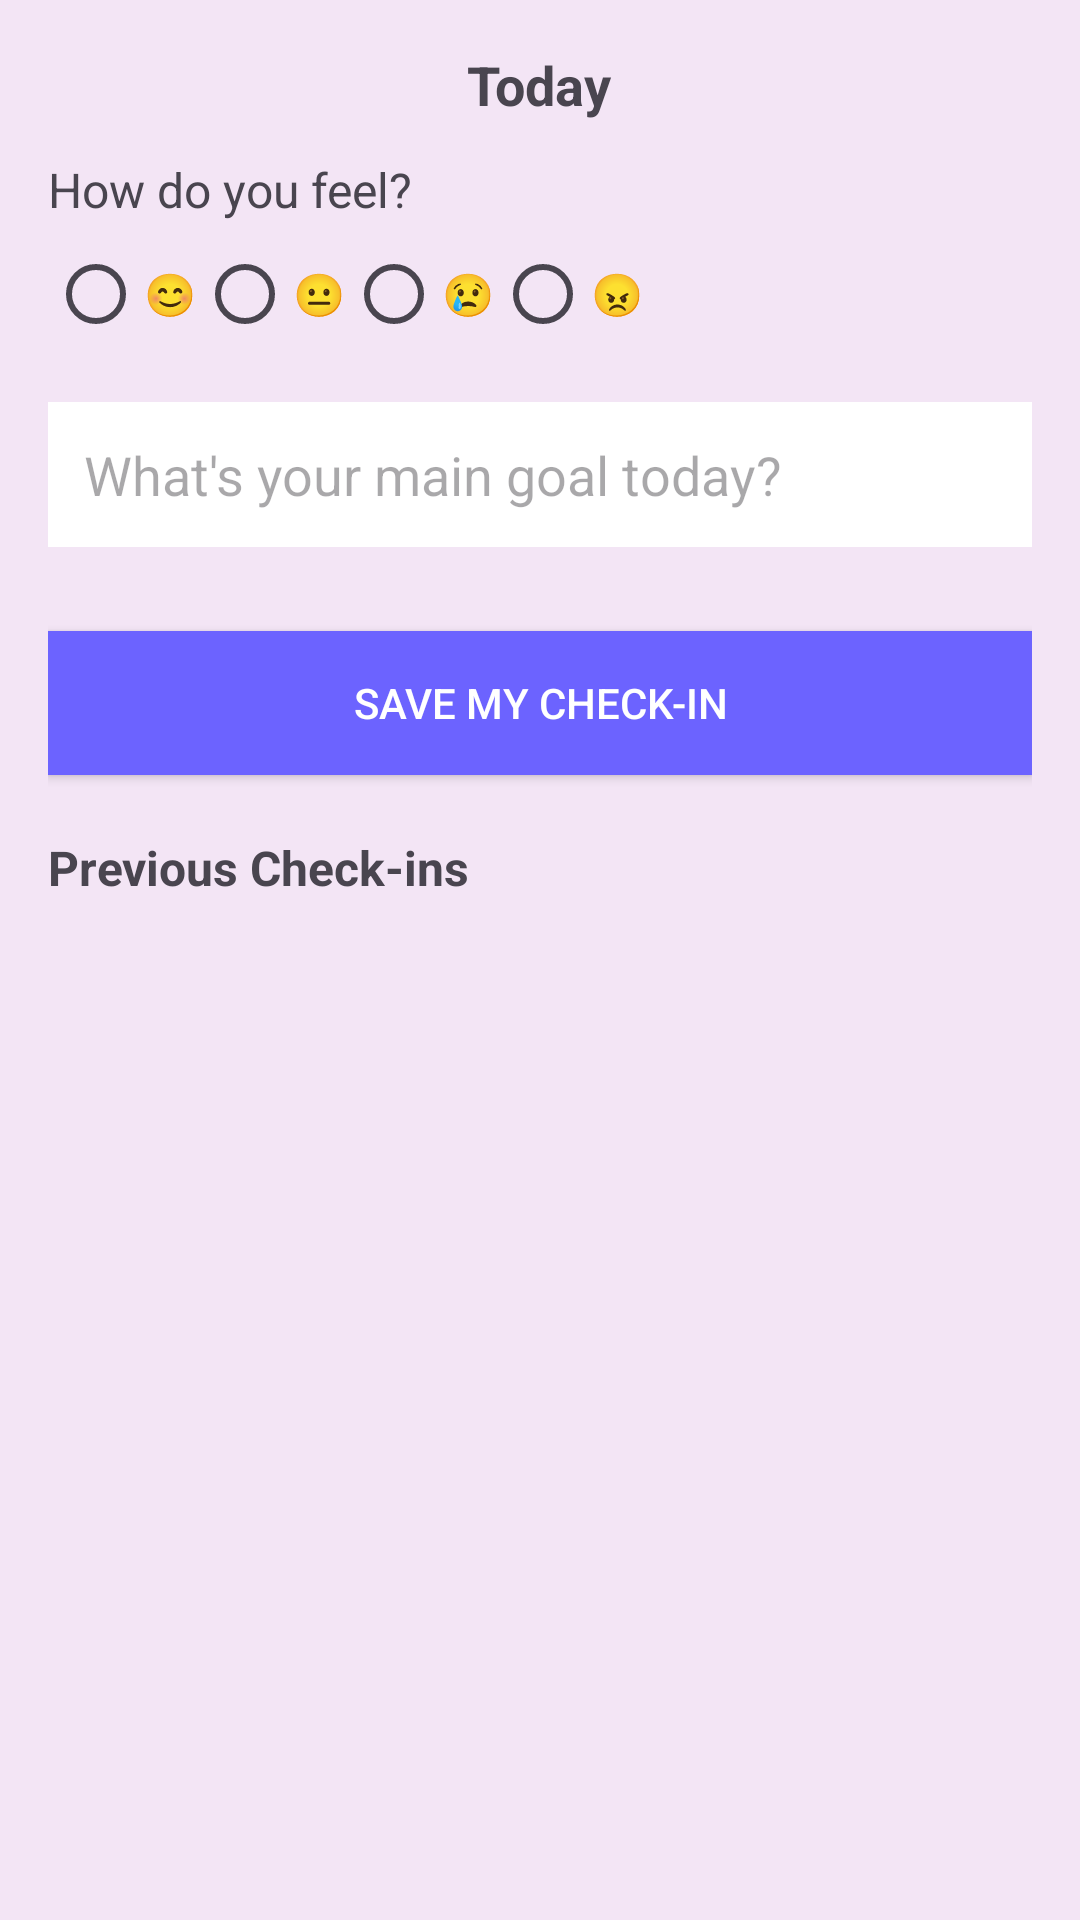

Here is an Android app screen rendered from its layout file. Give the layout XML and the strings, colors and styles it references.
<!-- AndroidManifest.xml: application theme Theme.Virtual -->
<!-- res/layout/activity_checkin.xml -->
<?xml version="1.0" encoding="utf-8"?>
<ScrollView xmlns:android="http://schemas.android.com/apk/res/android"
    android:id="@+id/root"
    android:layout_width="match_parent"
    android:layout_height="match_parent"
    android:padding="16dp"
    android:background="#F3E5F5">

    <LinearLayout
        android:layout_width="match_parent"
        android:layout_height="wrap_content"
        android:orientation="vertical">

        <TextView
            android:id="@+id/todayDate"
            android:layout_width="wrap_content"
            android:layout_height="wrap_content"
            android:text="Today"
            android:textStyle="bold"
            android:textSize="18sp"
            android:layout_gravity="center_horizontal"
            android:layout_marginBottom="12dp" />

        <TextView
            android:layout_width="wrap_content"
            android:layout_height="wrap_content"
            android:text="How do you feel?"
            android:textSize="16sp" />

        <RadioGroup
            android:id="@+id/moodGroup"
            android:layout_width="match_parent"
            android:layout_height="wrap_content"
            android:orientation="horizontal"
            android:layout_marginBottom="12dp">

            <RadioButton android:id="@+id/moodHappy" android:text="😊" />
            <RadioButton android:id="@+id/moodOk" android:text="😐" />
            <RadioButton android:id="@+id/moodSad" android:text="😢" />
            <RadioButton android:id="@+id/moodAngry" android:text="😠" />
        </RadioGroup>

        <EditText
            android:id="@+id/inputGoal"
            android:layout_width="match_parent"
            android:layout_height="wrap_content"
            android:hint="What's your main goal today?"
            android:padding="12dp"
            android:background="#FFFFFF"
            android:layout_marginBottom="12dp" />

        <TextView android:text="Today's Tasks:" android:textSize="16sp" />
        <CheckBox android:id="@+id/task1" android:text="Meditate 10 mins" />
        <CheckBox android:id="@+id/task2" android:text="Write journal" />
        <CheckBox android:id="@+id/task3" android:text="3 deep breaths" />

        <Button
            android:id="@+id/btnSave"
            android:layout_width="match_parent"
            android:layout_height="wrap_content"
            android:text="Save My Check-In"
            android:background="#6C63FF"
            android:textColor="#FFFFFF"
            android:layout_marginTop="16dp" />

        <TextView
            android:id="@+id/historyTitle"
            android:layout_width="wrap_content"
            android:layout_height="wrap_content"
            android:text="Previous Check-ins"
            android:textStyle="bold"
            android:layout_marginTop="20dp"
            android:textSize="16sp" />

        <LinearLayout
            android:id="@+id/historyLayout"
            android:layout_width="match_parent"
            android:layout_height="wrap_content"
            android:orientation="vertical"
            android:paddingTop="8dp" />
    </LinearLayout>
</ScrollView>
<!-- resources referenced by this layout -->
<resources>
  <style name="Theme.Virtual" parent="Base.Theme.Virtual" />
  <style name="Base.Theme.Virtual" parent="Theme.Material3.DayNight.NoActionBar">
          
          
      </style>
</resources>
